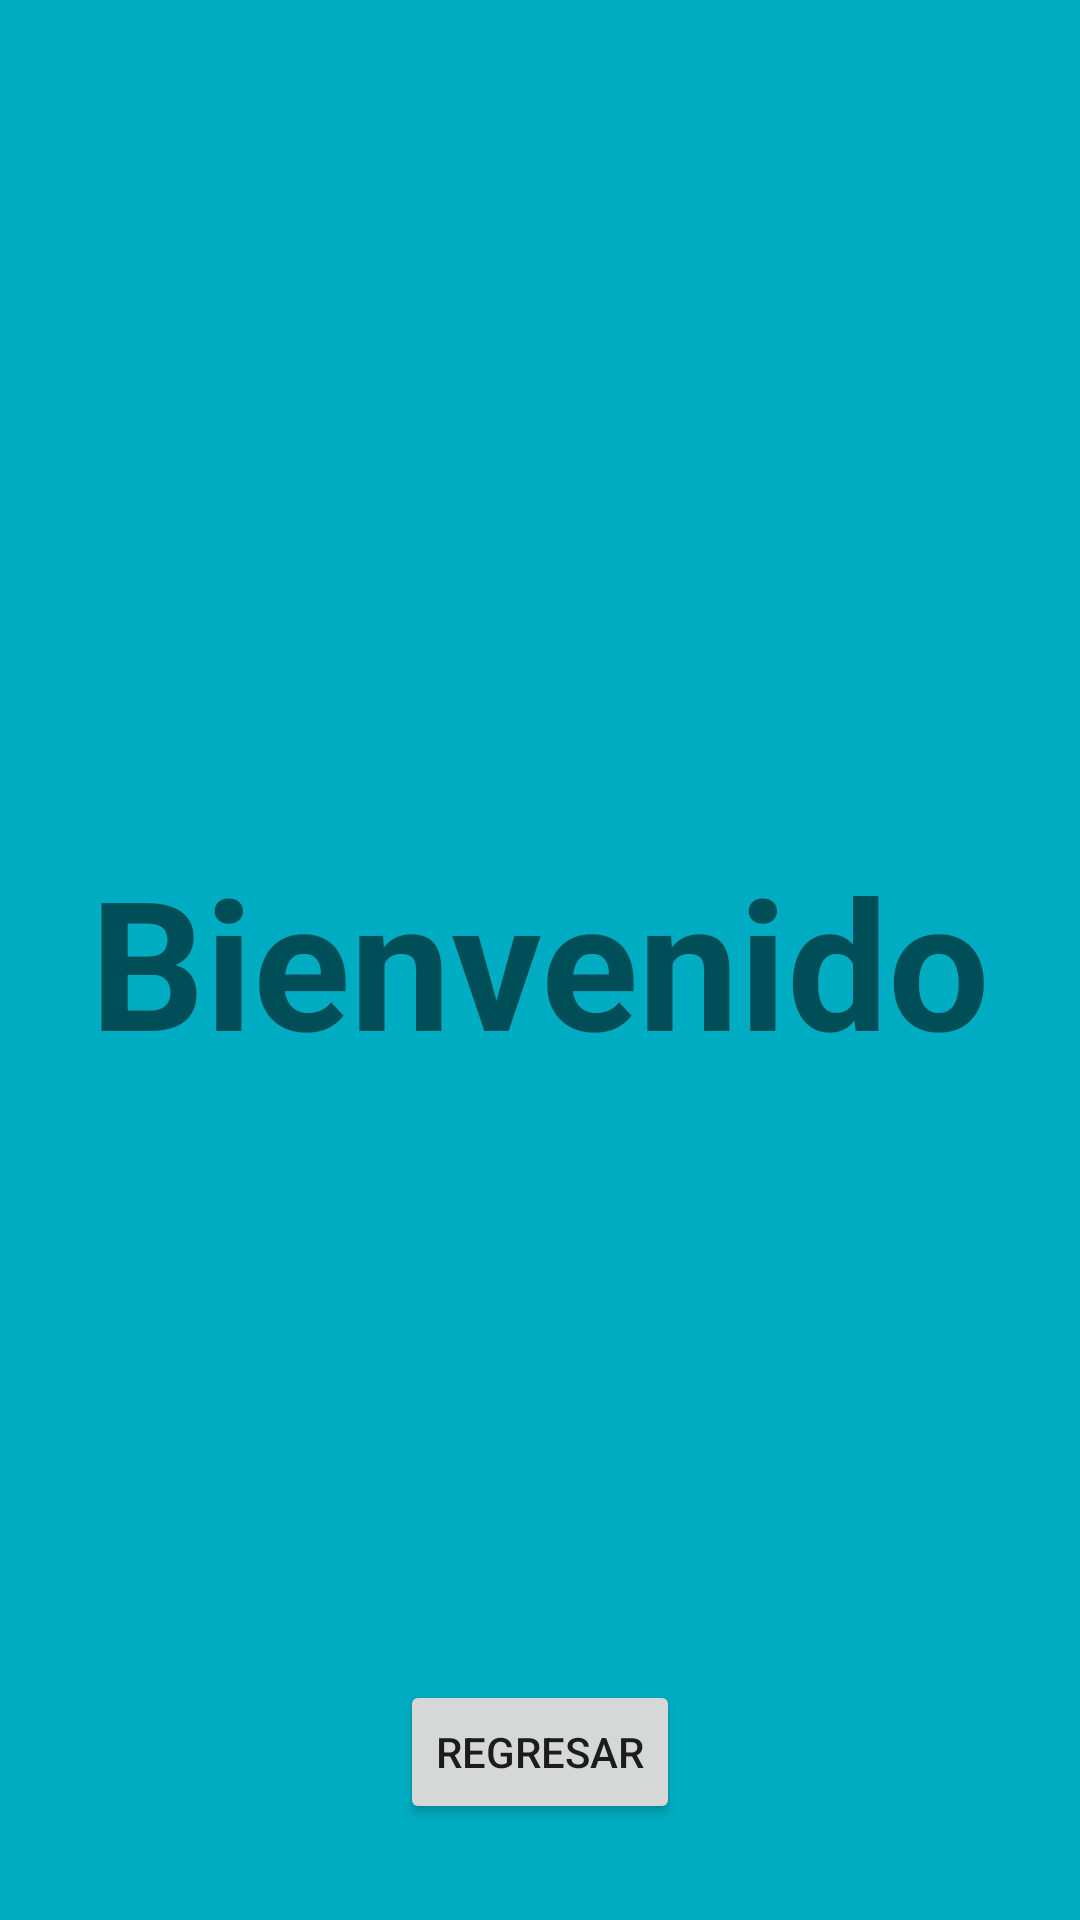

Write the Android layout XML for this screen, with the resource values it uses.
<!-- AndroidManifest.xml: application theme Theme.011LanzarUnSegundaActivity -->
<!-- res/layout/activity_tercer.xml -->
<?xml version="1.0" encoding="utf-8"?>
<androidx.constraintlayout.widget.ConstraintLayout xmlns:android="http://schemas.android.com/apk/res/android"
    xmlns:app="http://schemas.android.com/apk/res-auto"
    xmlns:tools="http://schemas.android.com/tools"
    android:layout_width="match_parent"
    android:layout_height="match_parent"
    android:background="#00ACC1"
    tools:context=".TercerActivity">

    <TextView
        android:id="@+id/textView2"
        android:layout_width="wrap_content"
        android:layout_height="wrap_content"
        android:text="Bienvenido"
        android:textSize="60sp"
        android:textStyle="bold"
        app:layout_constraintBottom_toBottomOf="parent"
        app:layout_constraintEnd_toEndOf="parent"
        app:layout_constraintStart_toStartOf="parent"
        app:layout_constraintTop_toTopOf="parent" />

    <Button
        android:id="@+id/btRegresar"
        android:layout_width="wrap_content"
        android:layout_height="wrap_content"
        android:layout_marginTop="200dp"
        android:text="Regresar"
        app:layout_constraintEnd_toEndOf="parent"
        app:layout_constraintStart_toStartOf="parent"
        app:layout_constraintTop_toBottomOf="@+id/textView2" />
</androidx.constraintlayout.widget.ConstraintLayout>
<!-- resources referenced by this layout -->
<resources>
  <style name="Theme.011LanzarUnSegundaActivity" parent="Theme.MaterialComponents.DayNight.DarkActionBar">
          
          <item name="colorPrimary">@color/purple_500</item>
          <item name="colorPrimaryVariant">@color/purple_700</item>
          <item name="colorOnPrimary">@color/white</item>
          
          <item name="colorSecondary">@color/teal_200</item>
          <item name="colorSecondaryVariant">@color/teal_700</item>
          <item name="colorOnSecondary">@color/black</item>
          
          <item name="android:statusBarColor" tools:targetApi="l">?attr/colorPrimaryVariant</item>
          
      </style>
  <!-- not gathered from this repository: default colours our renderer supplied (Android Studio template values) -->
  <color name="purple_500">#FF6200EE</color>
  <color name="purple_700">#FF3700B3</color>
  <color name="teal_200">#FF03DAC5</color>
  <color name="teal_700">#FF018786</color>
  <color name="black">#FF000000</color>
  <color name="white">#FFFFFFFF</color>
</resources>
